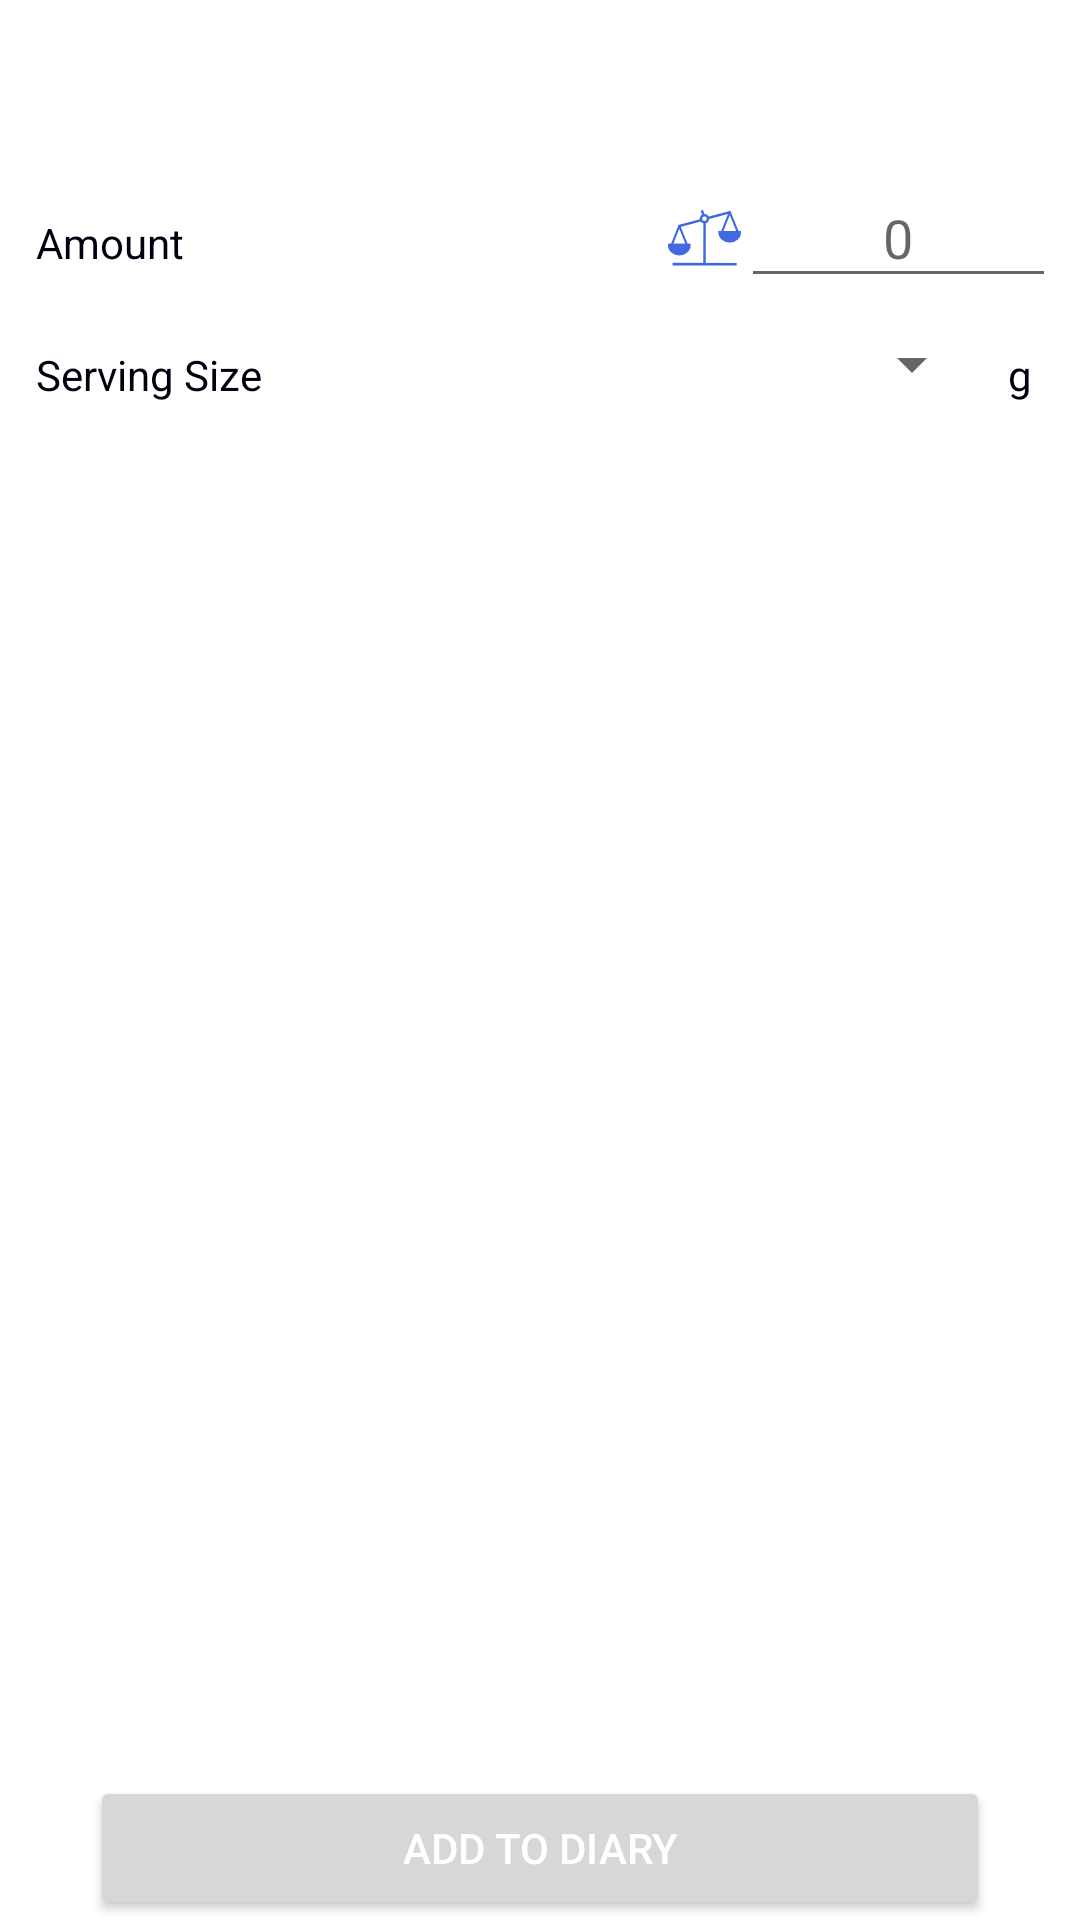

Produce the Android XML layout that renders to this screen, including the resource entries it uses.
<!-- AndroidManifest.xml: application theme AppTheme -->
<!-- res/layout/activity_food_info.xml -->
<?xml version="1.0" encoding="utf-8"?>
<LinearLayout xmlns:android="http://schemas.android.com/apk/res/android"
    xmlns:app="http://schemas.android.com/apk/res-auto"
    xmlns:tools="http://schemas.android.com/tools"
    android:layout_width="match_parent"
    android:layout_height="match_parent"
    tools:context=".FoodInfoActivity"
    android:orientation="vertical">

    <LinearLayout
        android:layout_width="match_parent"
        android:layout_height="wrap_content" >

        <ImageView
            android:id="@+id/fia_exit"
            android:layout_width="wrap_content"
            android:layout_height="wrap_content"
            app:srcCompat="@drawable/ic_baseline_clear_24"
            android:layout_gravity="center"
            tools:ignore="VectorDrawableCompat"
            android:padding="8dp"/>

        <TextView
            android:id="@+id/fia_food"
            android:textSize="26dp"
            android:textColor="#000010"
            android:layout_width="match_parent"
            android:layout_height="wrap_content"
            android:padding="8dp" />

    </LinearLayout>

    <LinearLayout
        android:layout_width="match_parent"
        android:layout_height="wrap_content"
        android:weightSum="3"
        android:padding="8dp">

        <TextView
            android:text="Amount"
            android:layout_width="wrap_content"
            android:layout_height="wrap_content"
            android:textColor="#000010"
            android:layout_weight="2"
            android:padding="4dp"/>

        <ImageView
            android:id="@+id/fia_weight_btn"
            android:layout_width="wrap_content"
            android:layout_height="wrap_content"
            android:layout_gravity="center"
            app:srcCompat="@drawable/ic_food_scale"/>

        <EditText
            android:id="@+id/fia_amount"
            android:hint="0"
            android:layout_width="wrap_content"
            android:layout_height="wrap_content"
            android:textColor="#000010"
            android:gravity="right"
            android:layout_weight="1"
            android:padding="8dp"
            android:layout_gravity="top"
            android:textAlignment="center"
            android:inputType="numberSigned|numberDecimal"
            tools:ignore="RtlCompat"/>


    </LinearLayout>

    <LinearLayout
        android:layout_width="match_parent"
        android:layout_height="wrap_content"
        android:paddingLeft="8dp"
        android:paddingRight="8dp"
        android:paddingBottom="8dp"
        android:weightSum="6">

        <TextView
            android:layout_width="wrap_content"
            android:layout_height="wrap_content"
            android:layout_weight="5"
            android:textColor="#000010"
            android:padding="4dp"
            android:text="Serving Size" />

        <Spinner
            android:id="@+id/fia_spin_serving_size"
            android:layout_width="wrap_content"
            android:layout_height="wrap_content"
            android:layout_weight="1"
            android:gravity="end"
            android:padding="14dp" />

        <TextView
            android:id="@+id/fia_serving_size_units"
            android:text="g"
            android:textColor="#000010"
            android:layout_width="wrap_content"
            android:layout_height="wrap_content"
            android:padding="8dp"/>

    </LinearLayout>

    <RelativeLayout
        android:layout_width="match_parent"
        android:layout_height="fill_parent"
        android:gravity="bottom">

        <ListView
            android:layout_width="match_parent"
            android:layout_height="wrap_content"/>

        <LinearLayout
            android:layout_width="match_parent"
            android:layout_height="wrap_content"
            android:background="#FFFFFF"
            android:gravity="center">

            <Button
                android:id="@+id/fia_add_to_diary"
                android:textColor="#FFFFFF"
                android:layout_width="300dp"
                android:layout_height="wrap_content"
                android:text="ADD TO DIARY" />

        </LinearLayout>


    </RelativeLayout>

</LinearLayout>
<!-- resources referenced by this layout -->
<resources>
  <!-- drawable ic_food_scale: vector/xml drawable (drawable, 3101 chars, omitted) -->
  <style name="AppTheme" parent="Theme.MaterialComponents.Light.NoActionBar">
          
          <item name="colorPrimary">@color/colorPrimary</item>
          <item name="colorPrimaryDark">@color/colorPrimaryDark</item>
          <item name="colorAccent">@color/colorAccent</item>
      </style>
  <!-- not gathered from this repository: default colours our renderer supplied (Android Studio template values) -->
  <color name="colorPrimary">#FF6200EE</color>
  <color name="colorPrimaryDark">#FF3700B3</color>
  <color name="colorAccent">#FF03DAC5</color>
</resources>
